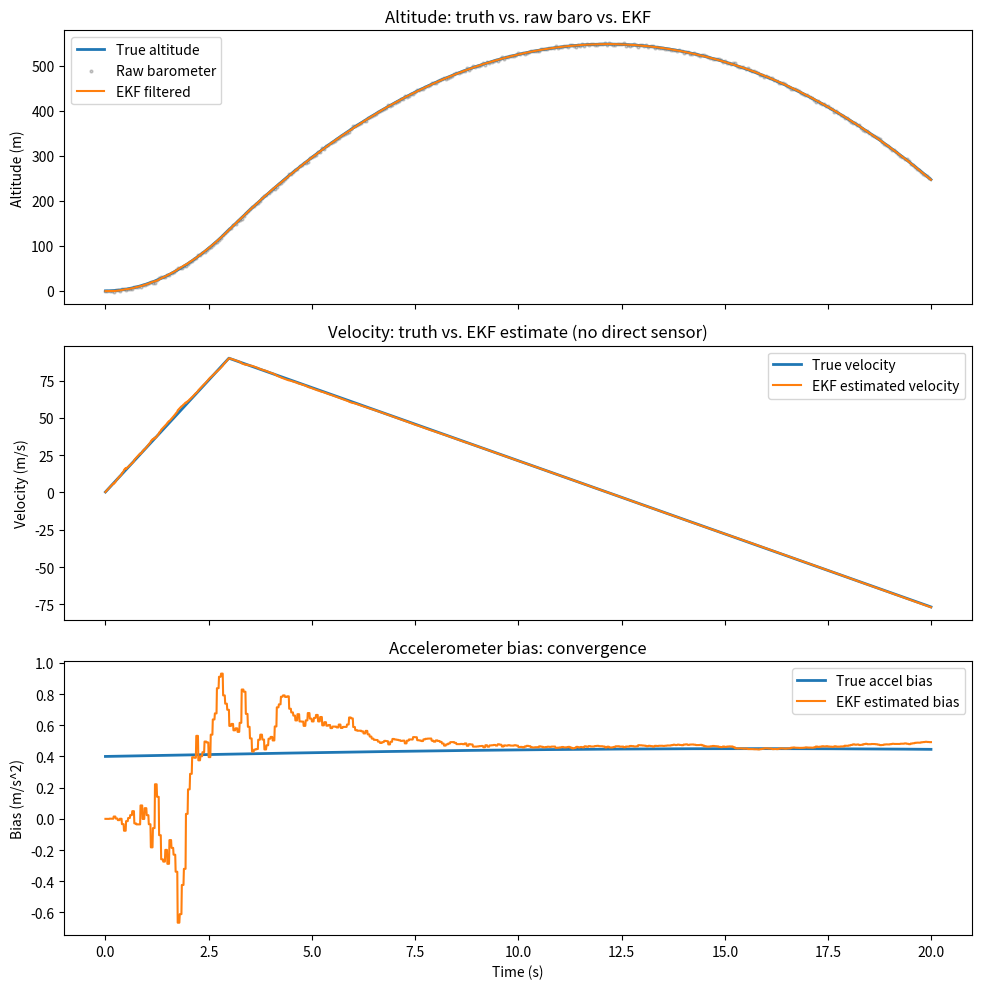

Source code (Python):
"""
VESPR EKF Prototype — 3-state baro-inertial filter
State: x = [altitude, velocity, accel_bias]

Run standalone: generates a synthetic rocket-ish trajectory, corrupts it with
realistic sensor noise, runs the filter, and plots results.
"""

import numpy as np
import matplotlib.pyplot as plt


class BaroInertialEKF:
    """
    3-state linear KF (EKF-compatible interface) fusing barometric altitude
    with accelerometer-derived motion.

    State vector:
        x[0] = altitude   (m)
        x[1] = velocity   (m/s)
        x[2] = accel_bias (m/s^2)
    """

    def __init__(self, initial_altitude=0.0, accel_noise_std=0.3,
                 baro_noise_std=1.5, bias_random_walk_std=0.01):
        # State estimate
        self.x = np.array([initial_altitude, 0.0, 0.0])

        # State covariance — start uncertain about velocity and bias,
        # fairly confident about initial altitude if you trust your baro zero.
        self.P = np.diag([2.0, 5.0, 1.0])

        # Sensor / process noise characteristics — TUNE THESE against your
        # actual IMU and barometer datasheets once you have hardware.
        self.accel_noise_std = accel_noise_std      # accelerometer white noise
        self.baro_noise_std = baro_noise_std         # barometer measurement noise
        self.bias_rw_std = bias_random_walk_std       # how fast bias is allowed to wander

        # Measurement model is constant: barometer observes altitude only.
        self.H = np.array([[1.0, 0.0, 0.0]])
        self.R = np.array([[baro_noise_std ** 2]])

        # Innovation (measurement minus prediction) from the most recent
        # update() call — a direct measure of how much the barometer
        # disagreed with the filter's own model just before being folded
        # in. Exposed for anomaly flagging: a residual that's large
        # relative to what this flight has actually been showing means
        # either an outlier sensor reading or the physics model breaking
        # down, either of which is worth surfacing rather than silently
        # smoothing over.
        self.last_innovation = 0.0

        # Anomaly gate: flags an update whose innovation is large relative
        # to a *self-adapting* running baseline of recent innovation
        # magnitude, rather than against R (baro_noise_std**2) directly.
        # R is a fixed, hand-tuned assumption about sensor noise; on real
        # (especially GPS-derived) data the actual innovation spread is
        # routinely 10-50x that assumption — not because every sample is
        # anomalous, but because the noise/derivation-quality of whatever
        # file got uploaded doesn't match the tuning constants. Comparing
        # against a baseline that tracks the current file's *own* recent
        # behavior makes the gate meaningful regardless of that mismatch.
        # An exponential moving average of |innovation| (not variance) is
        # used deliberately: squaring a deviation (as a running variance
        # would) lets one huge spike dominate the baseline for a long
        # time afterward, masking real anomalies that immediately follow
        # it. Averaging the magnitude directly still adapts, just without
        # that quadratic overreaction to its own outliers.
        self._innovation_baseline = baro_noise_std
        self._innovation_baseline_alpha = 0.02  # adapts over ~50 updates
        self._innovation_update_count = 0
        self.is_anomaly = False

    def predict(self, a_meas, dt):
        """
        Predict step. Call at IMU rate.
        a_meas: raw accelerometer reading (m/s^2), NOT yet bias-corrected.
        dt: time since last predict call (s)
        """
        F = np.array([
            [1.0, dt, -0.5 * dt ** 2],
            [0.0, 1.0, -dt],
            [0.0, 0.0, 1.0],
        ])
        B = np.array([0.5 * dt ** 2, dt, 0.0])

        # Propagate state using accel as a control input
        self.x = F @ self.x + B * a_meas

        # Process noise: how much uncertainty we inject by trusting the model.
        # Two independent noise sources: accelerometer white noise (drives
        # altitude/velocity uncertainty growth) and bias random walk.
        q_accel = self.accel_noise_std ** 2
        Q = np.array([
            [0.25 * dt ** 4, 0.5 * dt ** 3, 0.0],
            [0.5 * dt ** 3, dt ** 2, 0.0],
            [0.0, 0.0, 0.0],
        ]) * q_accel
        Q[2, 2] = self.bias_rw_std ** 2 * dt  # bias random walk grows with time

        self.P = F @ self.P @ F.T + Q

    def update(self, z_baro):
        """
        Update step. Call whenever a new barometer reading arrives.
        z_baro: measured altitude (m)
        """
        y = np.array([z_baro]) - self.H @ self.x           # innovation
        S = self.H @ self.P @ self.H.T + self.R            # innovation covariance
        K = self.P @ self.H.T @ np.linalg.inv(S)            # Kalman gain

        self.x = self.x + (K @ y)
        I = np.eye(3)
        self.P = (I - K @ self.H) @ self.P

        self.last_innovation = float(y[0])

        # Warm-up: don't flag anomalies before the baseline has had a
        # chance to adapt away from its initial seed value.
        self._innovation_update_count += 1
        abs_innovation = abs(self.last_innovation)
        self.is_anomaly = (
            self._innovation_update_count > 15
            and abs_innovation > 6 * max(self._innovation_baseline, self.baro_noise_std)
        )
        alpha = self._innovation_baseline_alpha
        self._innovation_baseline = (1 - alpha) * self._innovation_baseline + alpha * abs_innovation

    def reset_flight(self):
        """
        Call when a new flight cycle begins (touchdown -> relaunch in the
        demo simulator's loop). Resets altitude/velocity to ground state,
        but deliberately keeps the bias estimate.
        """
        self.x[0] = 0.0
        self.x[1] = 0.0
        self.P[0, 0] = 2.0
        self.P[1, 1] = 5.0
        self.P[0, 1] = self.P[1, 0] = 0.0
        self.P[0, 2] = self.P[2, 0] = 0.0
        self.P[1, 2] = self.P[2, 1] = 0.0

    @property
    def altitude(self):
        return self.x[0]

    @property
    def velocity(self):
        return self.x[1]

    @property
    def bias(self):
        return self.x[2]

    @property
    def innovation(self):
        return self.last_innovation


def generate_synthetic_flight(duration=20.0, dt_imu=0.01, dt_baro=0.05):
    """
    Generates a simple rocket-like trajectory: powered ascent, coast,
    apogee, descent. Returns ground truth plus noisy sensor streams.
    """
    t_imu = np.arange(0, duration, dt_imu)
    n = len(t_imu)

    true_accel = np.zeros(n)
    burn_time = 3.0
    for i, t in enumerate(t_imu):
        if t < burn_time:
            true_accel[i] = 30.0          # powered ascent, ~3g net
        else:
            true_accel[i] = -9.81         # unpowered, gravity only

    true_velocity = np.cumsum(true_accel) * dt_imu
    true_altitude = np.cumsum(true_velocity) * dt_imu
    true_altitude = np.clip(true_altitude, 0, None)  # don't go underground

    # Inject a realistic, slowly wandering accelerometer bias
    true_bias = 0.4 + 0.05 * np.sin(0.1 * t_imu)

    accel_noise_std = 0.3
    a_meas = true_accel + true_bias + np.random.normal(0, accel_noise_std, n)

    # Barometer samples at a lower rate
    baro_indices = np.arange(0, n, int(dt_baro / dt_imu))
    baro_noise_std = 1.5
    z_baro = true_altitude[baro_indices] + np.random.normal(
        0, baro_noise_std, len(baro_indices)
    )

    return {
        "t_imu": t_imu,
        "true_altitude": true_altitude,
        "true_velocity": true_velocity,
        "true_bias": true_bias,
        "a_meas": a_meas,
        "baro_indices": baro_indices,
        "z_baro": z_baro,
        "dt_imu": dt_imu,
    }


def run_filter(data):
    ekf = BaroInertialEKF(initial_altitude=0.0)

    n = len(data["t_imu"])
    est_altitude = np.zeros(n)
    est_velocity = np.zeros(n)
    est_bias = np.zeros(n)

    baro_set = set(data["baro_indices"].tolist())
    baro_ptr = 0
    baro_indices = data["baro_indices"]
    z_baro = data["z_baro"]

    for i in range(n):
        ekf.predict(a_meas=data["a_meas"][i], dt=data["dt_imu"])

        if baro_ptr < len(baro_indices) and baro_indices[baro_ptr] == i:
            ekf.update(z_baro[baro_ptr])
            baro_ptr += 1

        est_altitude[i] = ekf.altitude
        est_velocity[i] = ekf.velocity
        est_bias[i] = ekf.bias

    return est_altitude, est_velocity, est_bias


def plot_results(data, est_altitude, est_velocity, est_bias):
    t = data["t_imu"]
    baro_t = t[data["baro_indices"]]

    fig, axes = plt.subplots(3, 1, figsize=(10, 10), sharex=True)

    axes[0].plot(t, data["true_altitude"], label="True altitude", linewidth=2)
    axes[0].scatter(baro_t, data["z_baro"], s=4, color="gray",
                     alpha=0.4, label="Raw barometer")
    axes[0].plot(t, est_altitude, label="EKF filtered", linewidth=1.5)
    axes[0].set_ylabel("Altitude (m)")
    axes[0].legend()
    axes[0].set_title("Altitude: truth vs. raw baro vs. EKF")

    axes[1].plot(t, data["true_velocity"], label="True velocity", linewidth=2)
    axes[1].plot(t, est_velocity, label="EKF estimated velocity", linewidth=1.5)
    axes[1].set_ylabel("Velocity (m/s)")
    axes[1].legend()
    axes[1].set_title("Velocity: truth vs. EKF estimate (no direct sensor)")

    axes[2].plot(t, data["true_bias"], label="True accel bias", linewidth=2)
    axes[2].plot(t, est_bias, label="EKF estimated bias", linewidth=1.5)
    axes[2].set_ylabel("Bias (m/s^2)")
    axes[2].set_xlabel("Time (s)")
    axes[2].legend()
    axes[2].set_title("Accelerometer bias: convergence")

    plt.tight_layout()
    plt.savefig("vespr_ekf_results.png", dpi=150)
    print("Saved plot to vespr_ekf_results.png")

    raw_baro_interp = np.interp(t, baro_t, data["z_baro"])
    raw_rms = np.sqrt(np.mean((raw_baro_interp - data["true_altitude"]) ** 2))
    filt_rms = np.sqrt(np.mean((est_altitude - data["true_altitude"]) ** 2))
    print(f"Raw barometer RMS error:   {raw_rms:.3f} m")
    print(f"EKF filtered RMS error:    {filt_rms:.3f} m")
    print(f"Improvement factor:        {raw_rms / filt_rms:.2f}x")


if __name__ == "__main__":
    np.random.seed(42)
    data = generate_synthetic_flight()
    est_altitude, est_velocity, est_bias = run_filter(data)
    plot_results(data, est_altitude, est_velocity, est_bias)
